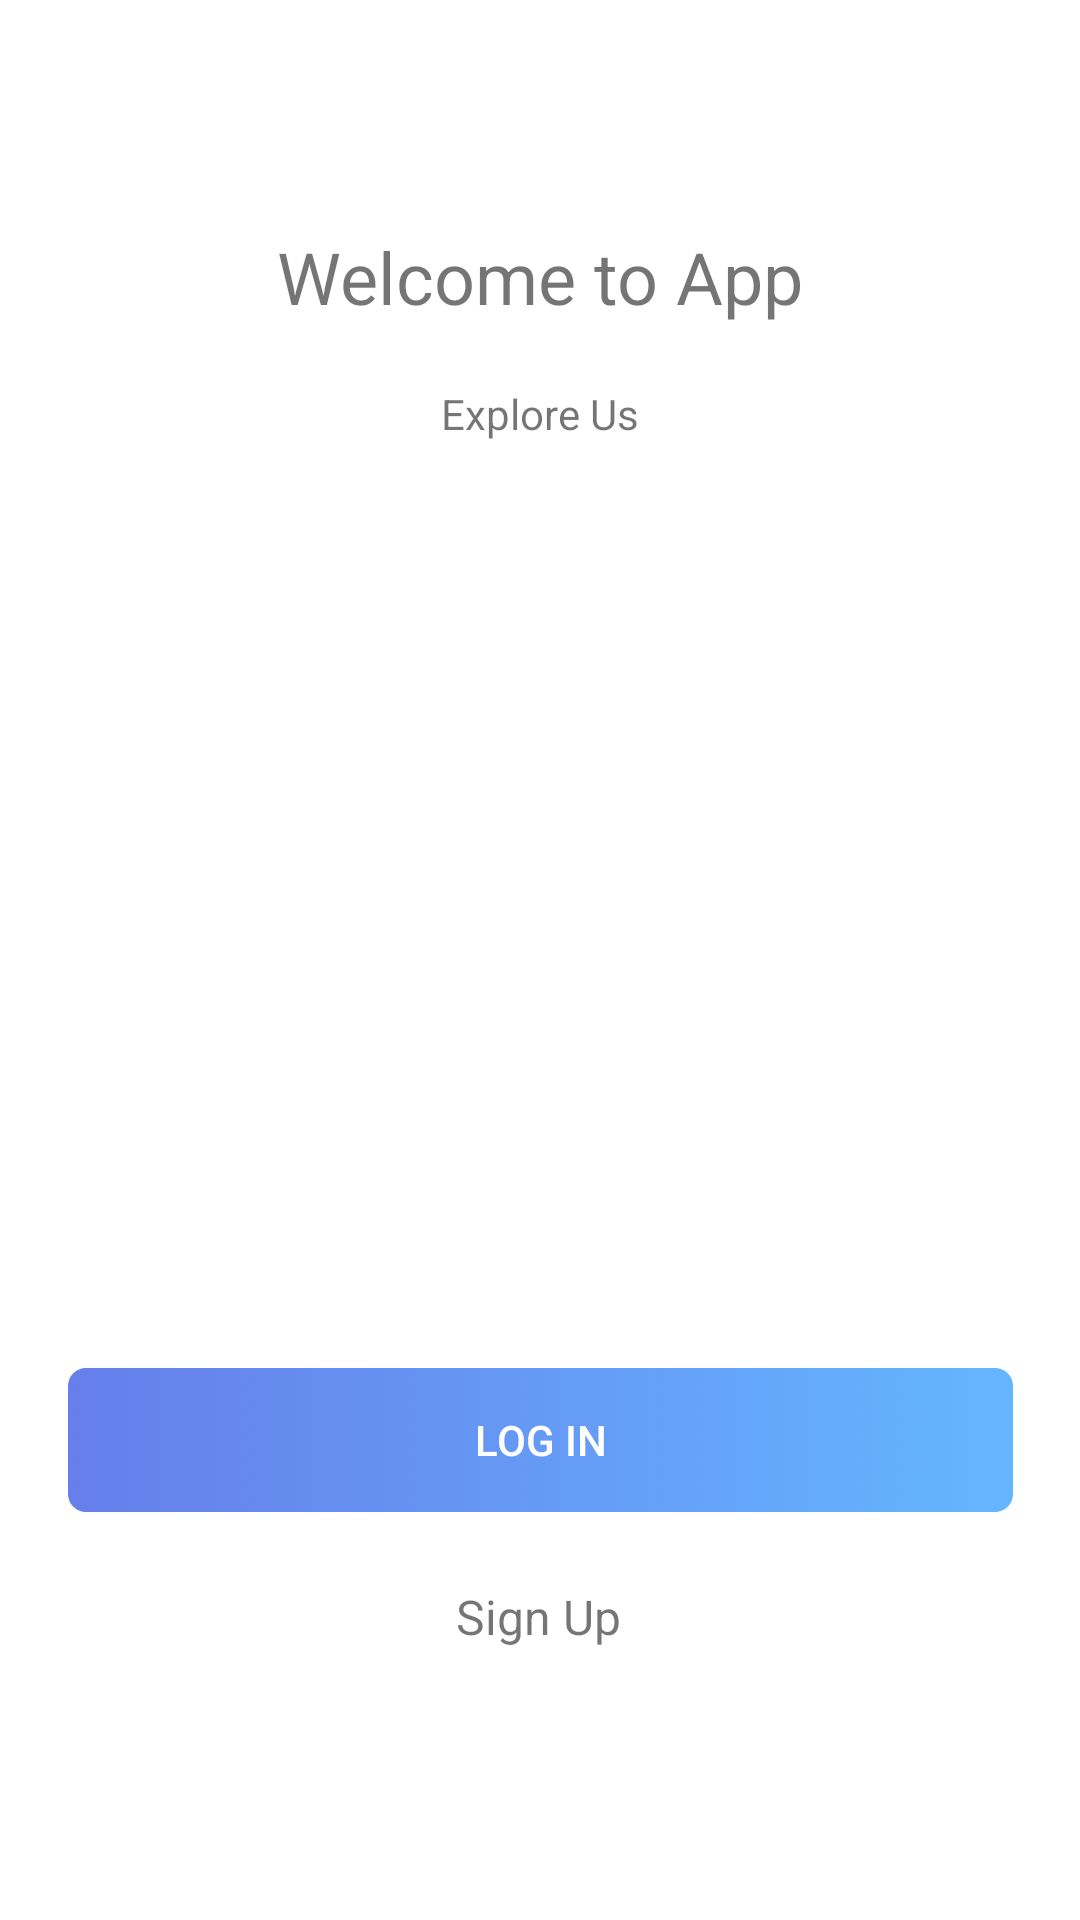

Reconstruct the res/layout file that produces this screen, plus the resources it refers to.
<!-- AndroidManifest.xml: application theme Theme.ECommerce -->
<!-- res/layout/activity_main.xml -->
<?xml version="1.0" encoding="utf-8"?>
<layout xmlns:android="http://schemas.android.com/apk/res/android"
    xmlns:app="http://schemas.android.com/apk/res-auto"
    xmlns:tools="http://schemas.android.com/tools">

    <androidx.constraintlayout.widget.ConstraintLayout
        android:layout_width="match_parent"
        android:layout_height="match_parent"
        tools:context=".MainActivity">

        <TextView
            android:id="@+id/textView2"
            android:layout_width="wrap_content"
            android:layout_height="wrap_content"
            android:layout_marginTop="20dp"
            android:text="Explore Us"
            android:textSize="14sp"
            app:layout_constraintEnd_toEndOf="parent"
            app:layout_constraintStart_toStartOf="parent"
            app:layout_constraintTop_toBottomOf="@+id/textView" />

        <TextView
            android:id="@+id/textView"
            android:layout_width="wrap_content"
            android:layout_height="wrap_content"
            android:layout_marginTop="76dp"
            android:text="Welcome to App"
            android:textSize="24sp"
            app:layout_constraintEnd_toEndOf="parent"
            app:layout_constraintStart_toStartOf="parent"
            app:layout_constraintTop_toTopOf="parent" />

        <ImageView
            android:id="@+id/imageView"
            android:layout_width="wrap_content"
            android:layout_height="wrap_content"
            android:layout_marginTop="72dp"
            app:layout_constraintEnd_toEndOf="parent"
            app:layout_constraintStart_toStartOf="parent"
            app:layout_constraintTop_toBottomOf="@+id/textView2"
            app:srcCompat="@drawable/image" />

        <androidx.appcompat.widget.AppCompatButton
            android:id="@+id/loginButton"
            android:layout_width="wrap_content"
            android:layout_height="wrap_content"
            android:layout_marginBottom="24dp"
            android:background="@drawable/login_btn_bg"
            android:text="LOG IN"
            android:onClick="goToLogin"
            android:textColor="@color/white"
            app:layout_constraintBottom_toTopOf="@+id/signUpTextView"
            app:layout_constraintEnd_toEndOf="parent"
            app:layout_constraintStart_toStartOf="parent" />

        <TextView
            android:id="@+id/signUpTextView"
            android:layout_width="wrap_content"
            android:layout_height="wrap_content"
            android:layout_marginBottom="64dp"
            android:minHeight="48dp"
            android:onClick="goToRegister"
            android:text="Sign Up"
            android:textSize="16sp"
            app:layout_constraintBottom_toBottomOf="parent"
            app:layout_constraintEnd_toEndOf="parent"
            app:layout_constraintHorizontal_bias="0.498"
            app:layout_constraintStart_toStartOf="parent" />
    </androidx.constraintlayout.widget.ConstraintLayout>
</layout>
<!-- resources referenced by this layout -->
<resources>
  <color name="white">#FFFFFFFF</color>
  <!-- drawable login_btn_bg: png bitmap (drawable-xxxhdpi, 22278 bytes) -->
  <style name="Theme.ECommerce" parent="Theme.MaterialComponents.Light.NoActionBar">
          
          <item name="colorPrimary">@color/black</item>
          <item name="colorPrimaryVariant">@color/primaryScheme</item>
          <item name="colorOnPrimary">@color/black</item>
          
          <item name="colorSecondary">@color/teal_200</item>
          <item name="colorSecondaryVariant">@color/teal_700</item>
          <item name="colorOnSecondary">@color/white</item>
          
          <item name="android:statusBarColor">@color/white</item>
          
          <item name="android:activatedBackgroundIndicator">@drawable/drawer_list_selector</item>
      </style>
  <color name="black">#FF000000</color>
  <color name="primaryScheme">#667eea</color>
  <color name="teal_200">#FF03DAC5</color>
  <color name="teal_700">#FF018786</color>
  <!-- drawable drawer_list_selector (drawable) -->
  <?xml version="1.0" encoding="utf-8"?>
  <selector xmlns:android="http://schemas.android.com/apk/res/android">
      <item android:state_pressed="true" android:drawable="@color/lightGray" />
      <item android:state_activated="true" android:drawable="@color/lightGray" />
      <item android:drawable="@android:color/transparent" />
  </selector>
  <color name="lightGray">#CDCA9A</color>
</resources>
